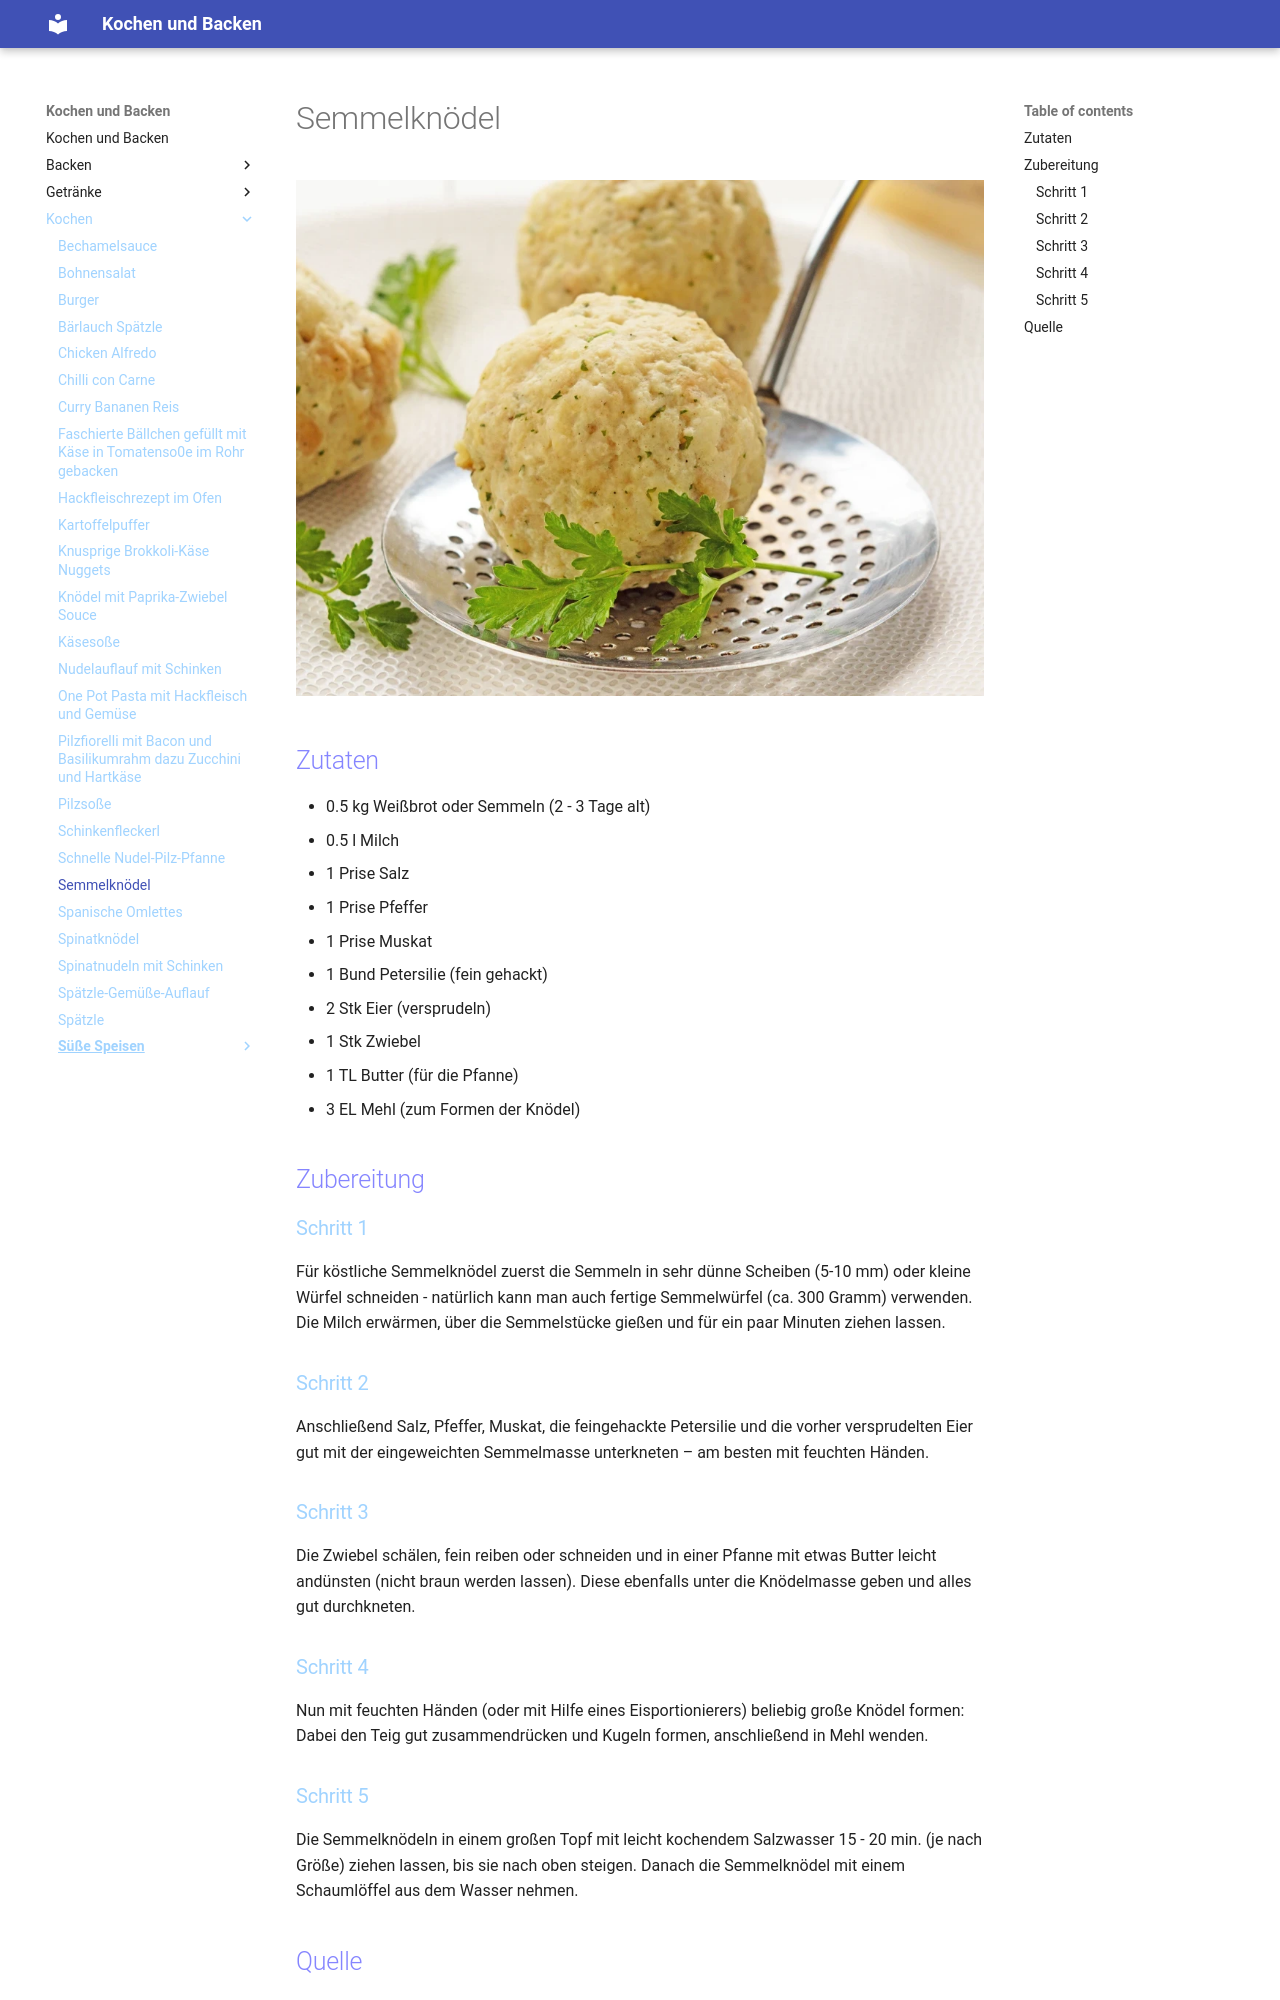

repository: Hinotori91/Kochen-und-Backen · page: Kochen/Semmelknödel/index.html · generator: mkdocs

# Semmelknödel
![Semmelknödel](img/klassischer-semmelknoedel___webp_940_705.webp)
## Zutaten
- 0.5 kg Weißbrot oder Semmeln (2 - 3 Tage alt)
- 0.5 l Milch
- 1 Prise Salz
- 1 Prise Pfeffer
- 1 Prise Muskat
- 1 Bund Petersilie (fein gehackt)
- 2 Stk Eier (versprudeln)
- 1 Stk Zwiebel
- 1 TL Butter (für die Pfanne)
- 3 EL Mehl (zum Formen der Knödel)

## Zubereitung

### Schritt 1
Für köstliche Semmelknödel zuerst die Semmeln in sehr dünne Scheiben (5-10 mm) oder kleine Würfel schneiden - natürlich kann man auch fertige Semmelwürfel (ca. 300 Gramm) verwenden. Die Milch erwärmen, über die Semmelstücke gießen und für ein paar Minuten ziehen lassen.

### Schritt 2
Anschließend Salz, Pfeffer, Muskat, die feingehackte Petersilie und die vorher versprudelten Eier gut mit der eingeweichten Semmelmasse unterkneten – am besten mit feuchten Händen.

### Schritt 3
Die Zwiebel schälen, fein reiben oder schneiden und in einer Pfanne mit etwas Butter leicht andünsten (nicht braun werden lassen). Diese ebenfalls unter die Knödelmasse geben und alles gut durchkneten.

### Schritt 4
Nun mit feuchten Händen (oder mit Hilfe eines Eisportionierers) beliebig große Knödel formen: Dabei den Teig gut zusammendrücken und Kugeln formen, anschließend in Mehl wenden.
